Run: headless pygame with SDL's dummy video driver; simulated clock (each Clock.tick advances the game by its frame time, no real sleeping); random seed 0; keys injected as events and as key.get_pressed() state; no mouse input.
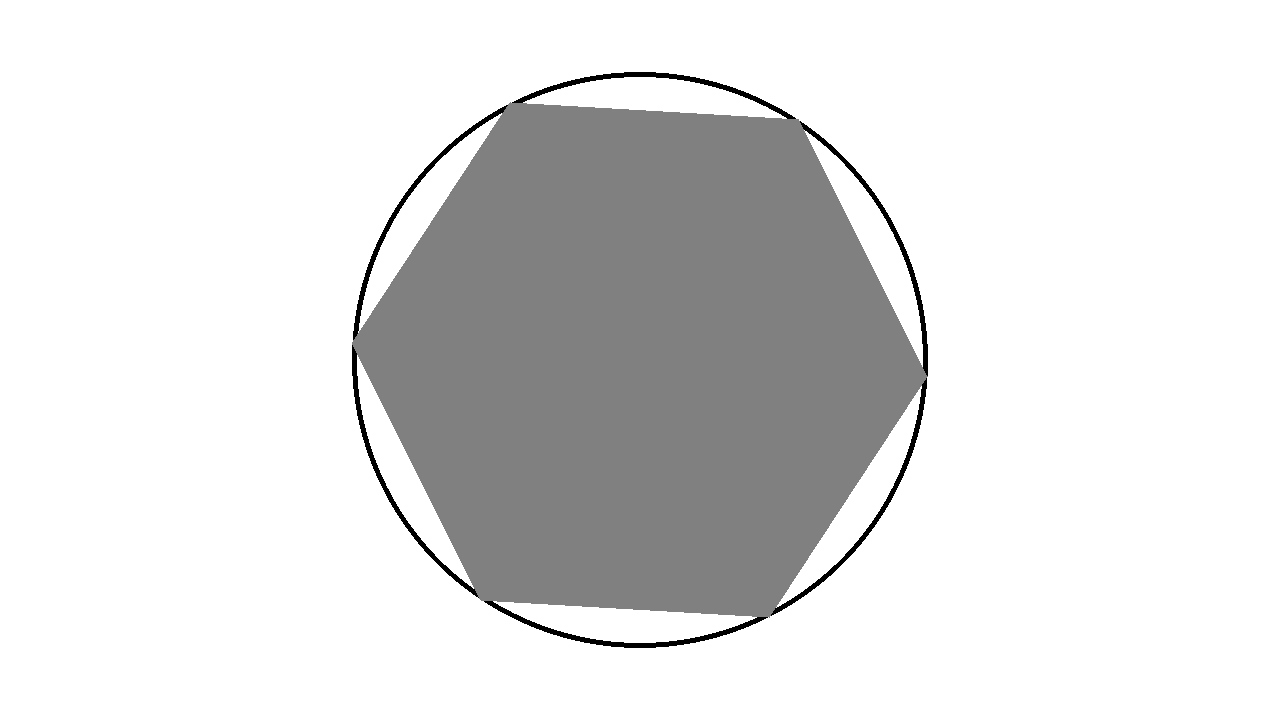
Frame 1 of 4 · flips 1–60 · no input
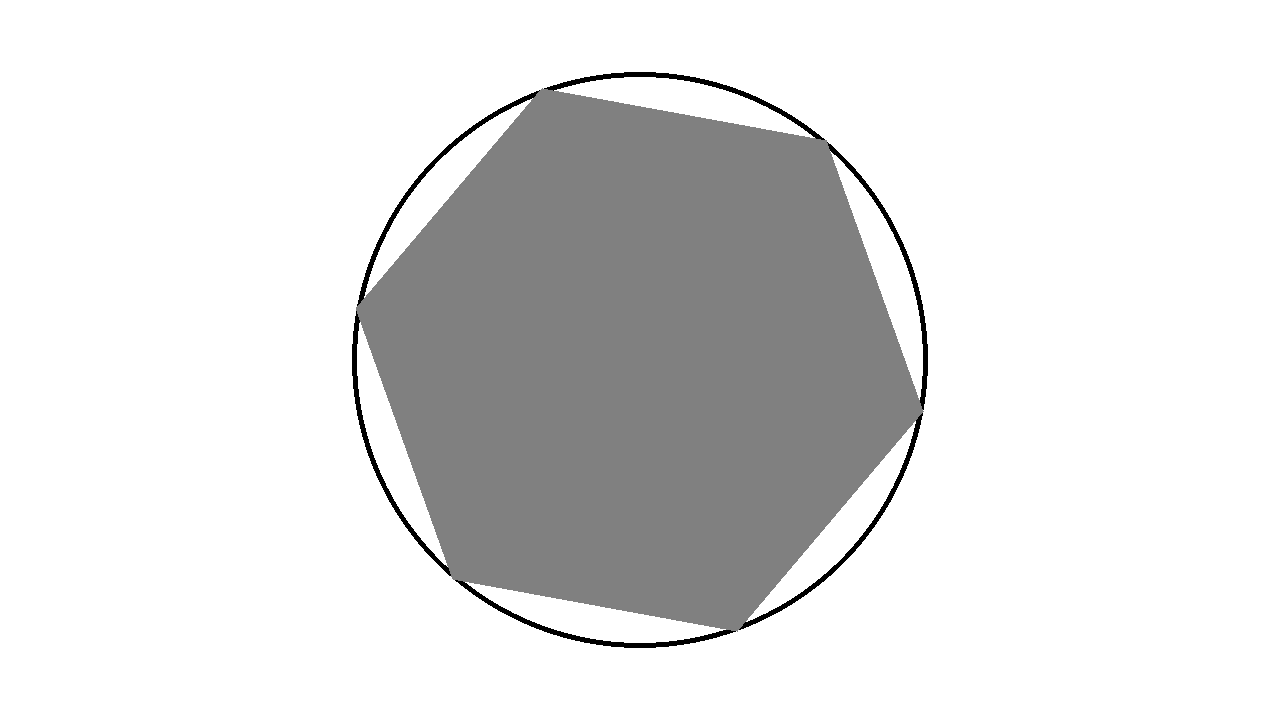
Frame 2 of 4 · flips 61–180 · tapped SPACE, RETURN · held RIGHT (→), D
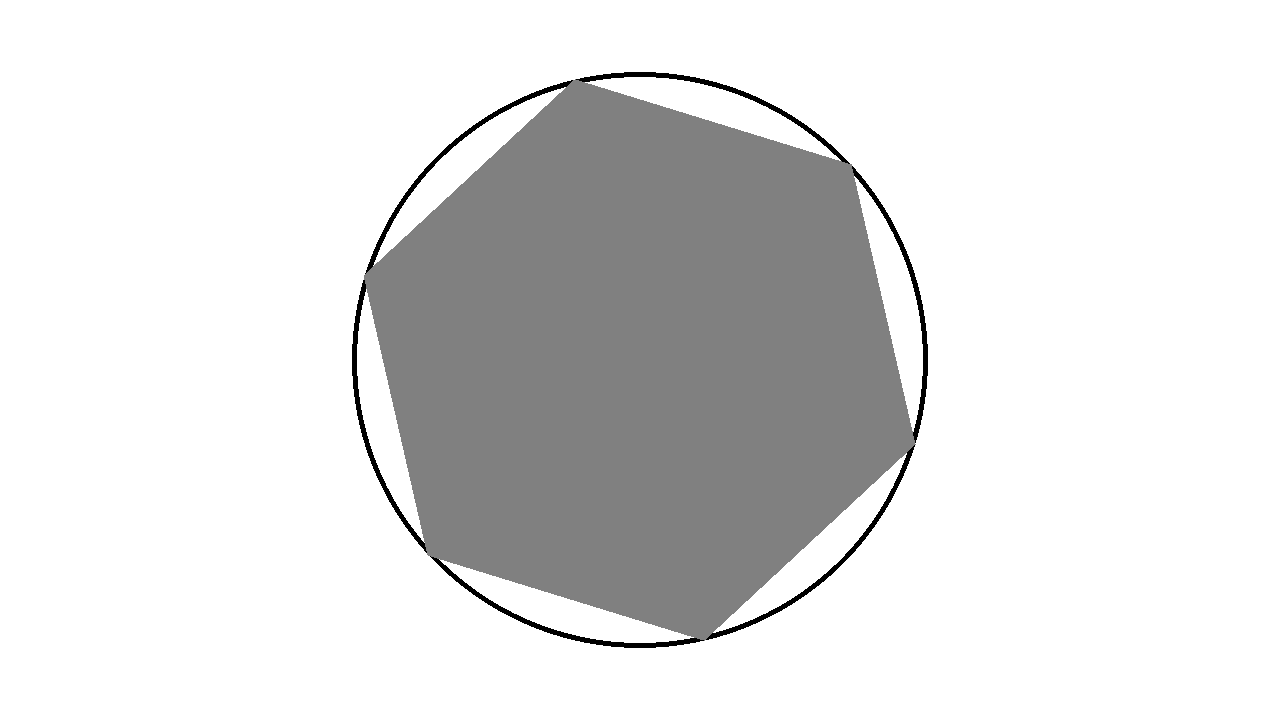
Frame 3 of 4 · flips 181–300 · held DOWN (↓), S
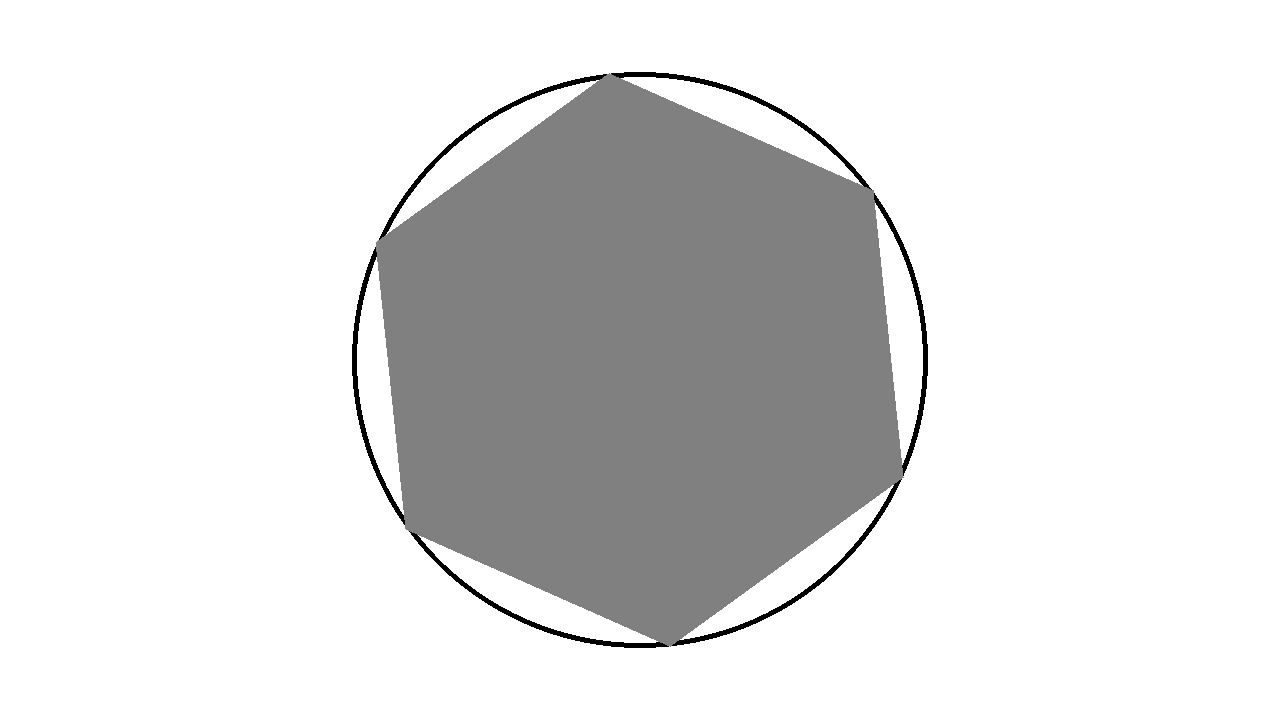
Frame 4 of 4 · flips 301–420 · held LEFT (←), A, UP (↑), W

The pygame program that drew these frames:

import math
import pygame

def radially_symmetric_polygon(screen, color, sides, center, radius, offset):

  arc = 2 * math.pi / sides
  point_list = []
  for i in range(sides):
    x = center[0] + radius * math.cos(i * arc + offset) 
    y = center[1] + radius * math.sin(i * arc + offset)
    point_list.append( (x,y))

  pygame.draw.polygon(screen, color, point_list)

pygame.init()

size = width, height = 1280, 720

screen = pygame.display.set_mode(size)

black = 0,0,0
white = 255,255,255

rotation = 0

while 1:
  
  screen.fill(white)
  pos = (int(width/2), int(height/2))
  radius = int(height/2.5)
  pygame.draw.circle(screen, black, pos, radius, 5)
  radially_symmetric_polygon(screen, (128,128,128), 6, pos, radius, rotation)
  pygame.display.flip()
  
  rotation += 0.001
